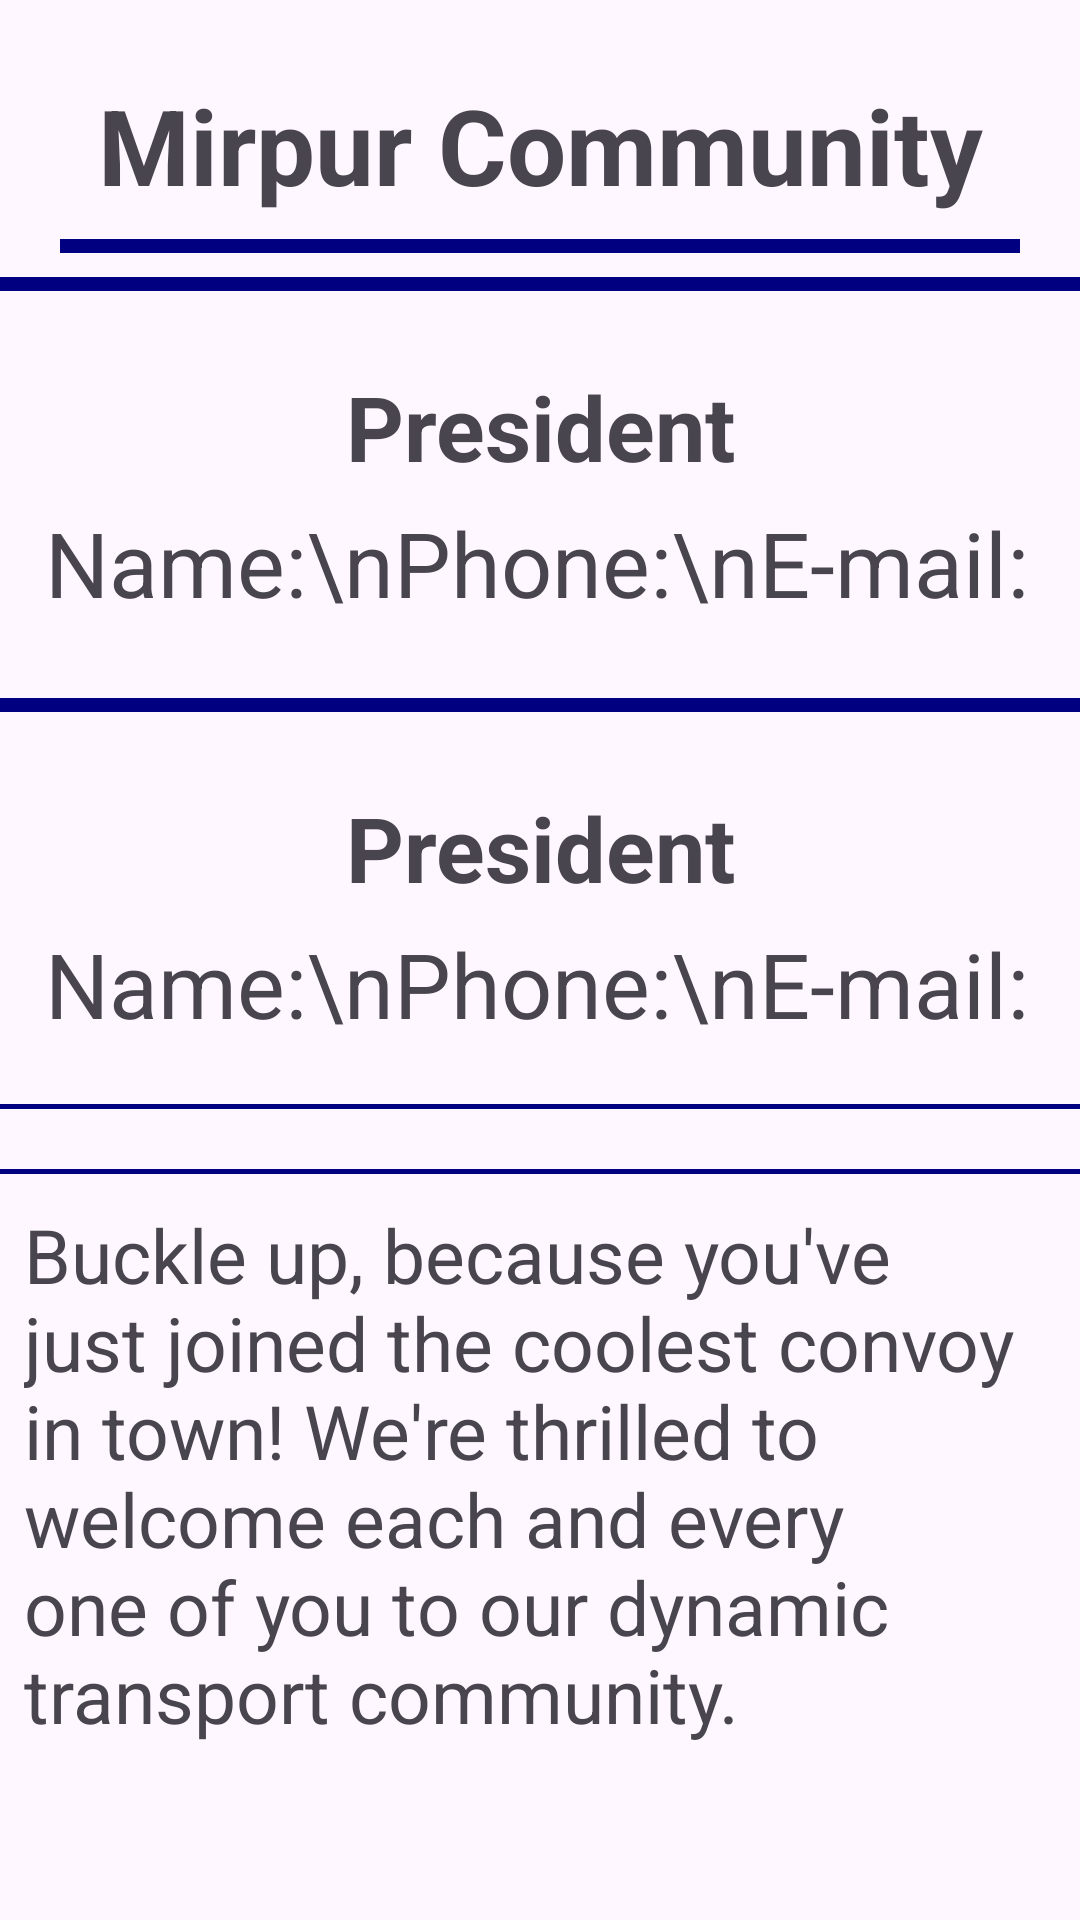

The Android layout XML behind this screen, and the referenced resources:
<!-- AndroidManifest.xml: application theme Theme.Anproject -->
<!-- res/layout/activity_mirpur.xml -->
<?xml version="1.0" encoding="utf-8"?>
<LinearLayout xmlns:android="http://schemas.android.com/apk/res/android"
    xmlns:app="http://schemas.android.com/apk/res-auto"
    xmlns:tools="http://schemas.android.com/tools"
    android:layout_width="match_parent"
    android:layout_height="match_parent"
    android:orientation="vertical"
    tools:context=".mirpur">

    <TextView
        android:layout_width="match_parent"
        android:layout_height="wrap_content"
        android:text="Mirpur Community"
        android:layout_marginTop="25dp"
        android:textStyle="bold"
        android:textAlignment="center"
        android:textSize="35dp"/>
    <View
        android:layout_marginTop="8dp"
        android:layout_width="320dp"
        android:layout_height="4.5dp"
        android:layout_gravity="center"
        android:background="#000080"/>
    <View
        android:layout_marginTop="8dp"
        android:layout_width="wrap_content"
        android:layout_height="4.5dp"
        android:layout_gravity="center"
        android:background="#000080"/>
    <TextView
        android:layout_width="match_parent"
        android:layout_height="wrap_content"
        android:text="President"
        android:layout_marginTop="25dp"
        android:textStyle="bold"
        android:textAlignment="center"
        android:textSize="30dp"/>
    <TextView
        android:layout_width="match_parent"
        android:layout_height="wrap_content"
        android:text="Name:\nPhone:\nE-mail:"
        android:layout_marginTop="5dp"
        android:layout_marginLeft="15dp"
        android:layout_marginRight="15dp"
        android:layout_marginBottom="10dp"
        android:textSize="30dp"/>
    <View
        android:layout_marginTop="15dp"
        android:layout_width="wrap_content"
        android:layout_height="4.5dp"
        android:layout_gravity="center"
        android:background="#000080"/>
    <TextView
        android:layout_width="match_parent"
        android:layout_height="wrap_content"
        android:text="President"
        android:layout_marginTop="25dp"
        android:textStyle="bold"
        android:textAlignment="center"
        android:textSize="30dp"/>
    <TextView
        android:layout_width="match_parent"
        android:layout_height="wrap_content"
        android:layout_marginLeft="15dp"
        android:layout_marginRight="15dp"
        android:text="Name:\nPhone:\nE-mail:"
        android:layout_marginTop="5dp"

        android:textSize="30dp"/>
    <View
        android:layout_marginTop="20dp"
        android:layout_width="wrap_content"
        android:layout_height="1.5dp"
        android:layout_gravity="center"
        android:background="#000080"/>
    <View
        android:layout_marginTop="20dp"
        android:layout_width="wrap_content"
        android:layout_height="1.5dp"
        android:layout_gravity="center"
        android:background="#000080"/>
    <TextView
        android:layout_width="match_parent"
        android:layout_height="wrap_content"
        android:text="Buckle up, because you've just joined the coolest convoy in town! We're thrilled to welcome each and every one of you to our dynamic transport community."
        android:layout_marginTop="10dp"
        android:layout_marginRight="8dp"
        android:layout_marginLeft="8dp"
        android:textSize="25dp"/>

</LinearLayout>
<!-- resources referenced by this layout -->
<resources>
  <style name="Theme.Anproject" parent="Base.Theme.Anproject" />
  <style name="Base.Theme.Anproject" parent="Theme.Material3.DayNight.NoActionBar">
          
          
      </style>
</resources>
